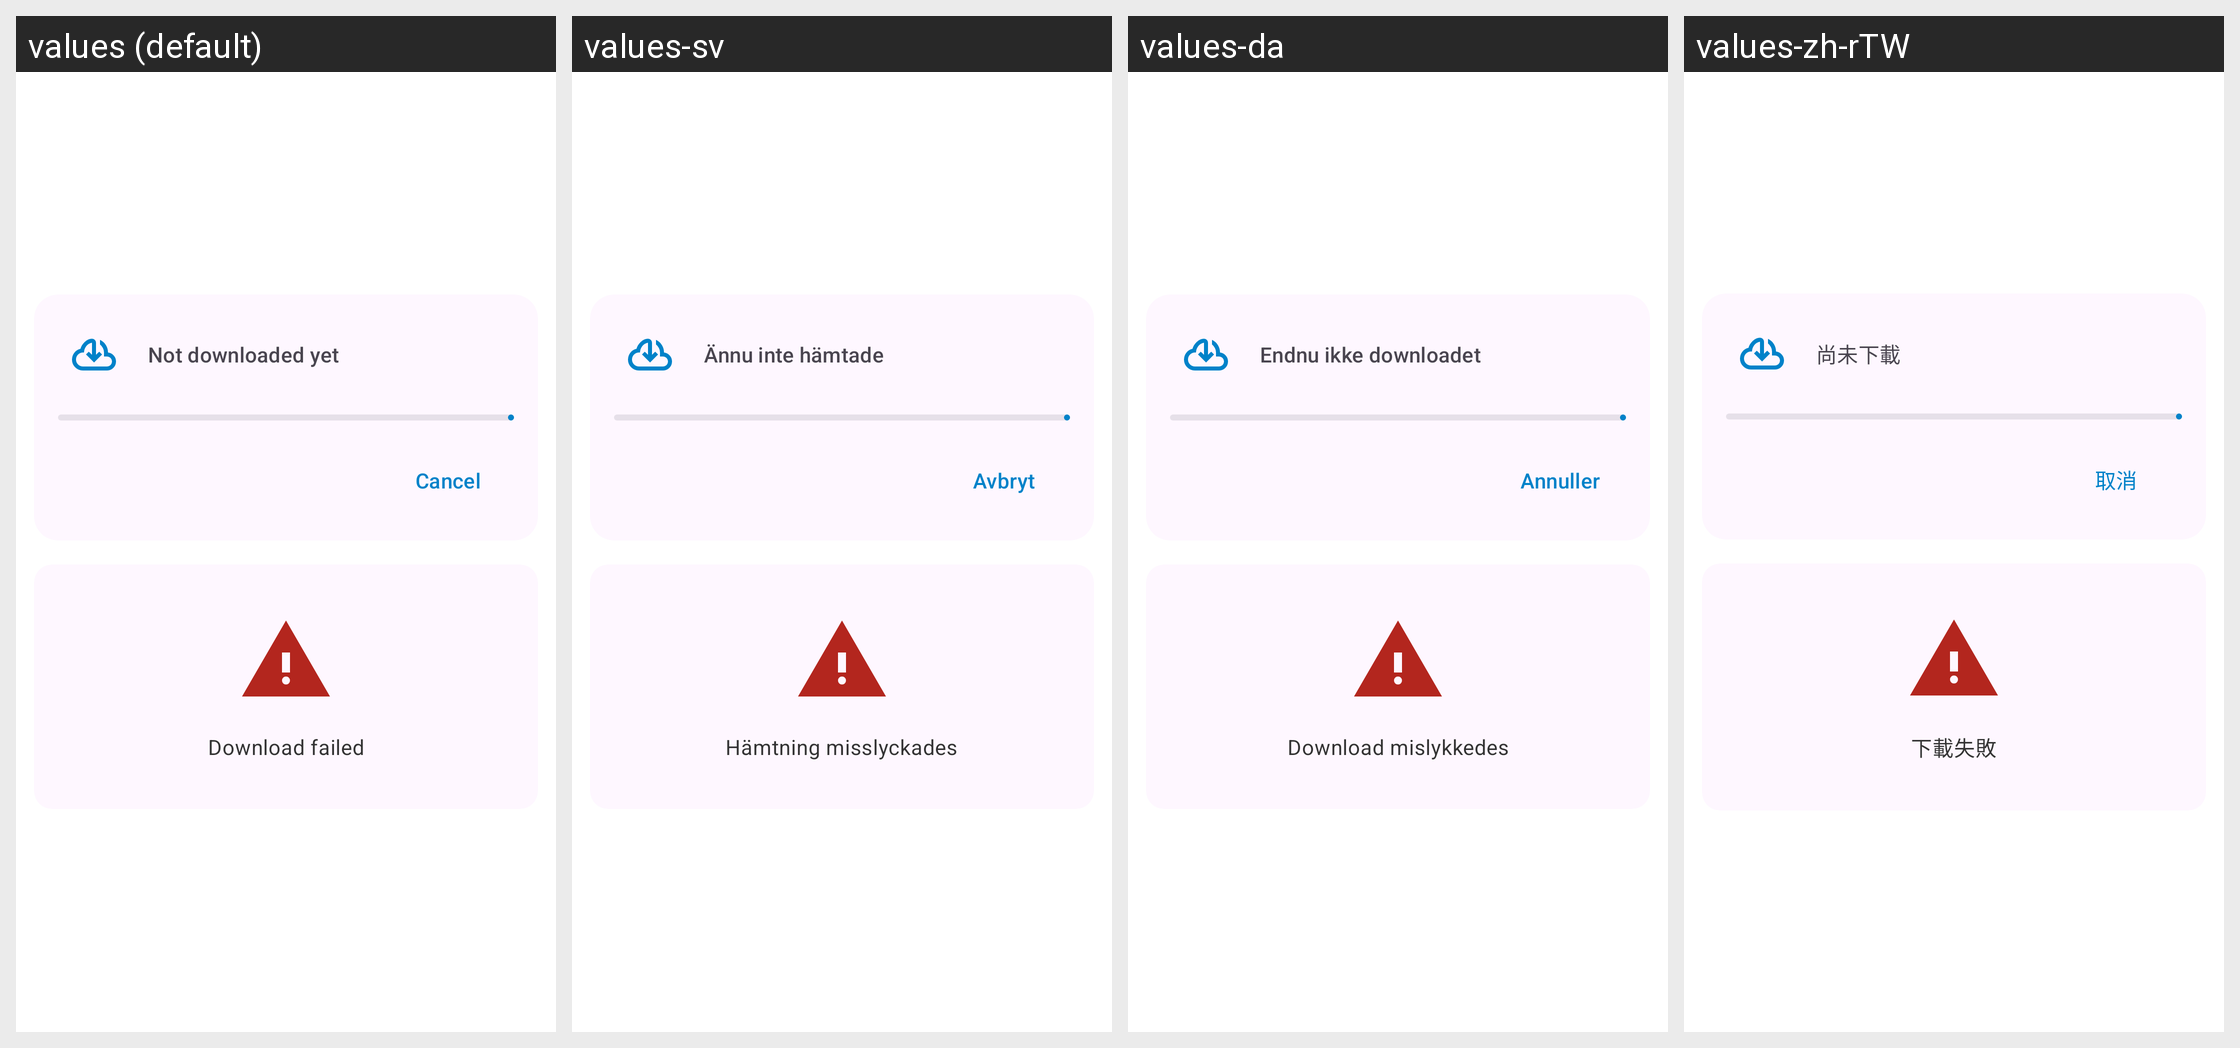

Translations of the strings shown on this Android screen, per locale in the grid:
Android screen res/layout/file_download_fragment.xml rendered under 4 locales, left to right: values (default), values-sv, values-da, values-zh-rTW. Device: Nexus 5 (rendered at 1080×1920; each locale shown at half size, 540×960, under a caption strip naming it); theme Theme.ownCloud.Toolbar.
Other locales in the repository, not shown: values-ar, values-ast, values-bg-rBG, values-br, values-ca, values-cs-rCZ, values-de, values-de-rDE, values-el, values-eo, values-es, values-es-rAR, values-es-rCL, values-es-rCO, values-es-rCR, values-es-rDO, values-es-rEC, values-es-rGT, values-es-rHN, values-es-rMX, values-es-rNI, values-es-rPA, values-es-rPE, values-es-rPY, values-es-rSV, values-es-rUY, values-et-rEE, values-eu, values-fa, values-fi-rFI, values-fr, values-ga, values-gd, values-gl, values-hr, values-hu-rHU, values-in, values-is, values-it, values-iw, values-ja-rJP, values-ka, values-ka-rGE, values-kab, values-ko, values-lo, values-lt-rLT, values-lv, values-mk, values-nb-rNO, values-nl, values-pl, values-pt-rBR, values-pt-rPT, values-ro, values-ru, values-sc, values-sk-rSK, values-sl, values-sq, values-sr, values-sr-rSP, values-sw, values-th-rTH, values-tk, values-tr, values-ug, values-uk, values-vi, values-zh-rCN, values-zh-rHK.
Strings drawn on this screen, with the default value and each locale's value (text and hints the layout hard-codes, and strings that could not be matched under every locale, appear in the picture but are not listed):

downloader_not_downloaded_yet
  values: Not downloaded yet
  values-sv: Ännu inte hämtade
  values-da: Endnu ikke downloadet
  values-zh-rTW: 尚未下載

common_cancel
  values: Cancel
  values-sv: Avbryt
  values-da: Annuller
  values-zh-rTW: 取消

downloader_download_failed_ticker
  values: Download failed
  values-sv: Hämtning misslyckades
  values-da: Download mislykkedes
  values-zh-rTW: 下載失敗
